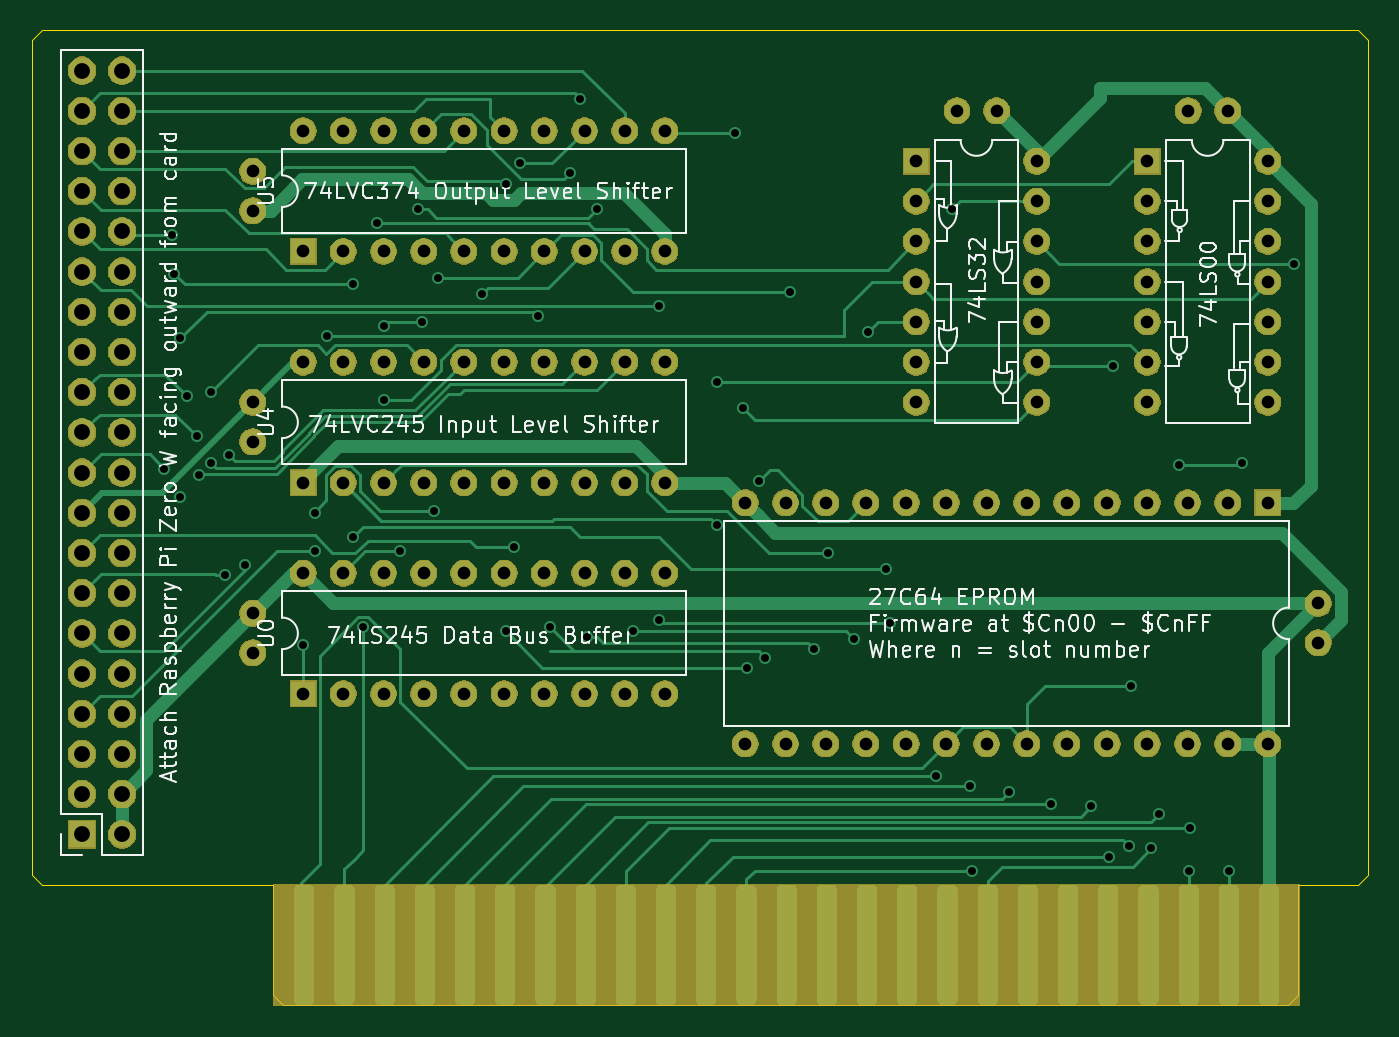
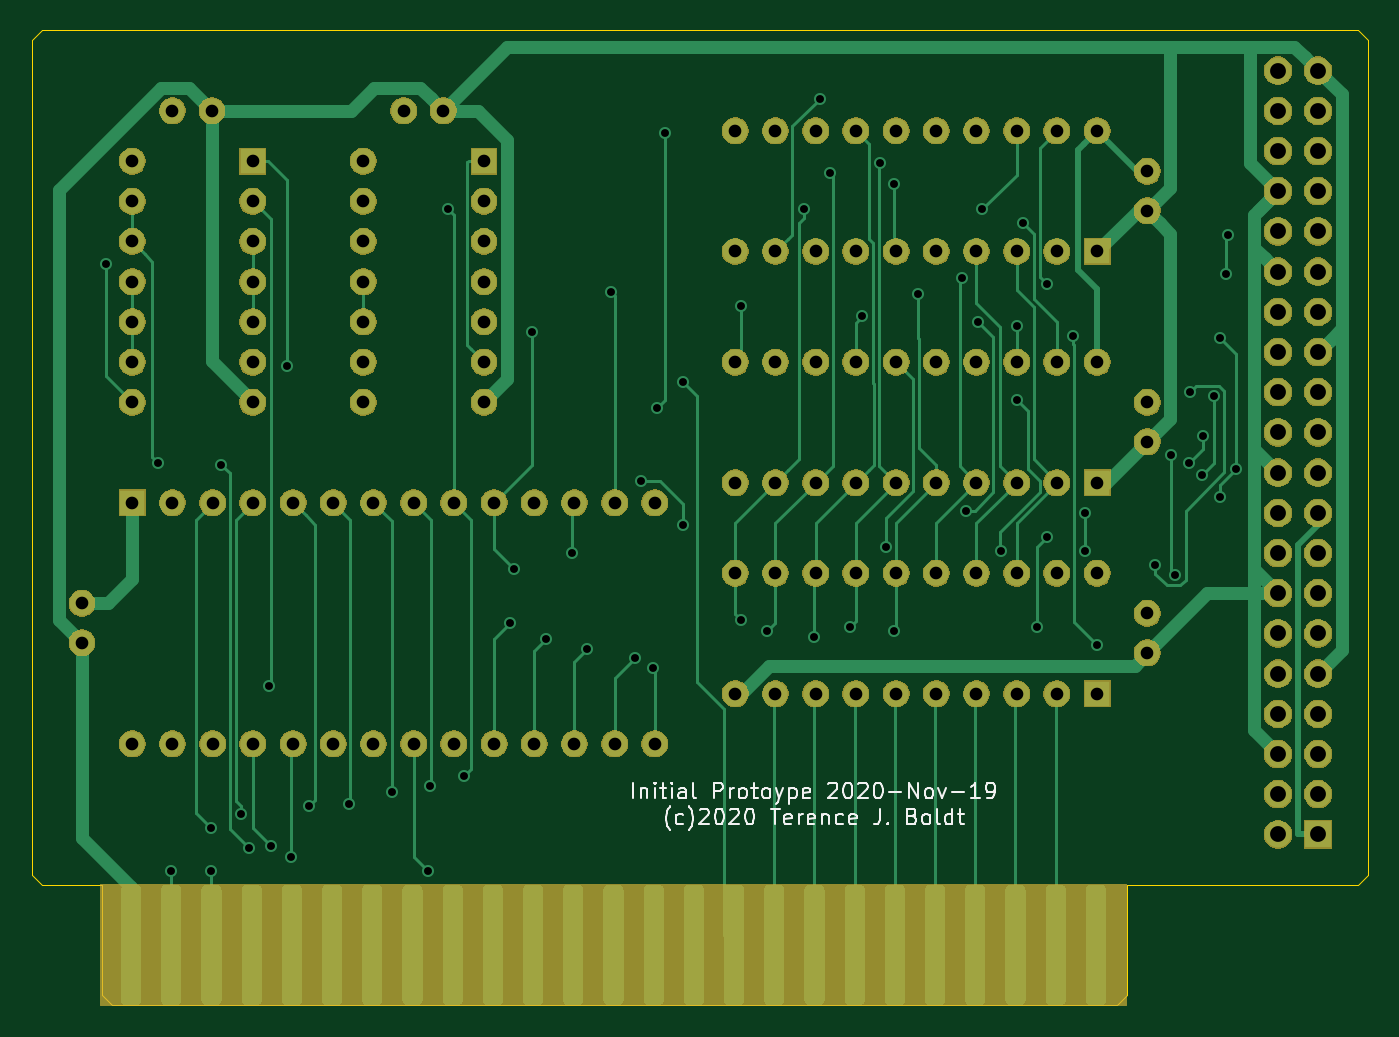
Circuit board: 9 layer files. Board 84.5 x 61.6 mm.
- bottom_copper: Apple2IORPi-B_Cu.gbr (69984 bytes)
- bottom_mask: Apple2IORPi-B_Mask.gbr (166222 bytes)
- bottom_silk: Apple2IORPi-B_SilkS.gbr (13849 bytes)
- outline: Apple2IORPi-Edge_Cuts.gbr (1223 bytes)
- top_copper: Apple2IORPi-F_Cu.gbr (72485 bytes)
- top_mask: Apple2IORPi-F_Mask.gbr (166222 bytes)
- top_silk: Apple2IORPi-F_SilkS.gbr (54262 bytes)
- drill: Apple2IORPi-NPTH.drl (299 bytes)
- drill: Apple2IORPi-PTH.drl (3312 bytes)

=== bottom_copper: Apple2IORPi-B_Cu.gbr (69984 bytes, source omitted) ===
=== bottom_mask: Apple2IORPi-B_Mask.gbr (166222 bytes, source omitted) ===
=== bottom_silk: Apple2IORPi-B_SilkS.gbr (13849 bytes, source omitted) ===
=== outline: Apple2IORPi-Edge_Cuts.gbr ===
G04 #@! TF.GenerationSoftware,KiCad,Pcbnew,5.1.5+dfsg1-2build2*
G04 #@! TF.CreationDate,2020-11-19T16:33:02-05:00*
G04 #@! TF.ProjectId,Apple2IORPi,4170706c-6532-4494-9f52-50692e6b6963,0.1*
G04 #@! TF.SameCoordinates,Original*
G04 #@! TF.FileFunction,Profile,NP*
%FSLAX46Y46*%
G04 Gerber Fmt 4.6, Leading zero omitted, Abs format (unit mm)*
G04 Created by KiCad (PCBNEW 5.1.5+dfsg1-2build2) date 2020-11-19 16:33:02*
%MOMM*%
%LPD*%
G04 APERTURE LIST*
%ADD10C,0.050000*%
G04 APERTURE END LIST*
D10*
X191770000Y-111125000D02*
X191770000Y-58420000D01*
X123190000Y-119380000D02*
X186690000Y-119380000D01*
X122555000Y-118745000D02*
X123190000Y-119380000D01*
X122555000Y-111760000D02*
X122555000Y-118745000D01*
X107950000Y-111760000D02*
X122555000Y-111760000D01*
X107315000Y-111125000D02*
X107950000Y-111760000D01*
X107315000Y-58420000D02*
X107315000Y-111125000D01*
X107950000Y-57785000D02*
X107315000Y-58420000D01*
X191135000Y-57785000D02*
X107950000Y-57785000D01*
X191770000Y-58420000D02*
X191135000Y-57785000D01*
X191135000Y-111760000D02*
X191770000Y-111125000D01*
X187325000Y-111760000D02*
X191135000Y-111760000D01*
X187325000Y-118745000D02*
X187325000Y-111760000D01*
X186690000Y-119380000D02*
X187325000Y-118745000D01*
M02*

=== top_copper: Apple2IORPi-F_Cu.gbr (72485 bytes, source omitted) ===
=== top_mask: Apple2IORPi-F_Mask.gbr (166222 bytes, source omitted) ===
=== top_silk: Apple2IORPi-F_SilkS.gbr (54262 bytes, source omitted) ===
=== drill: Apple2IORPi-NPTH.drl ===
M48
; DRILL file {KiCad 5.1.5+dfsg1-2build2} date Thu 19 Nov 2020 04:32:55 PM
; FORMAT={-:-/ absolute / inch / decimal}
; #@! TF.CreationDate,2020-11-19T16:32:55-05:00
; #@! TF.GenerationSoftware,Kicad,Pcbnew,5.1.5+dfsg1-2build2
; #@! TF.FileFunction,NonPlated,1,2,NPTH
FMAT,2
INCH
%
G90
G05
T0
M30

=== drill: Apple2IORPi-PTH.drl ===
M48
; DRILL file {KiCad 5.1.5+dfsg1-2build2} date Thu 19 Nov 2020 04:32:55 PM
; FORMAT={-:-/ absolute / inch / decimal}
; #@! TF.CreationDate,2020-11-19T16:32:55-05:00
; #@! TF.GenerationSoftware,Kicad,Pcbnew,5.1.5+dfsg1-2build2
; #@! TF.FileFunction,Plated,1,2,PTH
FMAT,2
INCH
T1C0.0197
T2C0.0315
T3C0.0394
%
G90
G05
T1
X4.555Y-3.365
X4.575Y-2.785
X4.58Y-2.88
X4.595Y-3.04
X4.595Y-3.435
X4.61Y-3.185
X4.6355Y-3.285
X4.64Y-3.38
X4.67Y-3.175
X4.6717Y-3.3522
X4.705Y-3.63
X4.715Y-3.33
X4.755Y-3.605
X4.9Y-3.805
X4.93Y-3.475
X4.93Y-3.57
X4.96Y-3.035
X5.025Y-2.905
X5.025Y-3.535
X5.05Y-3.76
X5.085Y-2.7545
X5.1Y-3.0095
X5.1Y-3.195
X5.14Y-3.57
X5.185Y-2.72
X5.195Y-3.0
X5.225Y-3.4695
X5.235Y-2.89
X5.345Y-2.93
X5.405Y-2.656
X5.405Y-3.77
X5.4255Y-3.5605
X5.44Y-2.605
X5.4835Y-2.9855
X5.515Y-3.76
X5.565Y-2.63
X5.59Y-2.445
X5.605Y-3.785
X5.63Y-2.72
X5.72Y-3.77
X5.785Y-2.96
X5.785Y-3.741
X5.93Y-3.15
X5.93Y-3.505
X5.975Y-2.53
X5.995Y-3.215
X6.005Y-3.86
X6.035Y-3.395
X6.05Y-3.835
X6.11Y-2.925
X6.17Y-3.815
X6.205Y-3.575
X6.27Y-3.79
X6.305Y-3.025
X6.35Y-3.615
X6.36Y-3.75
X6.475Y-4.1295
X6.515Y-2.72
X6.56Y-4.155
X6.565Y-4.365
X6.655Y-4.17
X6.76Y-4.2
X6.86Y-4.205
X6.905Y-4.33
X6.915Y-3.11
X6.955Y-4.305
X6.96Y-3.905
X7.01Y-4.31
X7.03Y-4.225
X7.08Y-3.355
X7.103Y-4.365
X7.105Y-4.26
X7.203Y-4.365
X7.235Y-3.35
X7.365Y-2.855
T2
X6.0Y-3.45
X6.0Y-4.05
X6.1Y-3.45
X6.1Y-4.05
X6.2Y-3.45
X6.2Y-4.05
X6.3Y-3.45
X6.3Y-4.05
X6.4Y-3.45
X6.4Y-4.05
X6.5Y-3.45
X6.5Y-4.05
X6.6Y-3.45
X6.6Y-4.05
X6.7Y-3.45
X6.7Y-4.05
X6.8Y-3.45
X6.8Y-4.05
X6.9Y-3.45
X6.9Y-4.05
X7.0Y-3.45
X7.0Y-4.05
X7.1Y-3.45
X7.1Y-4.05
X7.2Y-3.45
X7.2Y-4.05
X7.3Y-3.45
X7.3Y-4.05
X6.5266Y-2.475
X6.625Y-2.475
X6.425Y-2.6
X6.425Y-2.7
X6.425Y-2.8
X6.425Y-2.9
X6.425Y-3.0
X6.425Y-3.1
X6.425Y-3.2
X6.725Y-2.6
X6.725Y-2.7
X6.725Y-2.8
X6.725Y-2.9
X6.725Y-3.0
X6.725Y-3.1
X6.725Y-3.2
X4.775Y-3.2
X4.775Y-3.2984
X4.775Y-2.625
X4.775Y-2.7234
X7.425Y-3.7
X7.425Y-3.7984
X4.9Y-2.525
X4.9Y-2.825
X5.0Y-2.525
X5.0Y-2.825
X5.1Y-2.525
X5.1Y-2.825
X5.2Y-2.525
X5.2Y-2.825
X5.3Y-2.525
X5.3Y-2.825
X5.4Y-2.525
X5.4Y-2.825
X5.5Y-2.525
X5.5Y-2.825
X5.6Y-2.525
X5.6Y-2.825
X5.7Y-2.525
X5.7Y-2.825
X5.8Y-2.525
X5.8Y-2.825
X7.1016Y-2.475
X7.2Y-2.475
X4.9Y-3.625
X4.9Y-3.925
X5.0Y-3.625
X5.0Y-3.925
X5.1Y-3.625
X5.1Y-3.925
X5.2Y-3.625
X5.2Y-3.925
X5.3Y-3.625
X5.3Y-3.925
X5.4Y-3.625
X5.4Y-3.925
X5.5Y-3.625
X5.5Y-3.925
X5.6Y-3.625
X5.6Y-3.925
X5.7Y-3.625
X5.7Y-3.925
X5.8Y-3.625
X5.8Y-3.925
X7.0Y-2.6
X7.0Y-2.7
X7.0Y-2.8
X7.0Y-2.9
X7.0Y-3.0
X7.0Y-3.1
X7.0Y-3.2
X7.3Y-2.6
X7.3Y-2.7
X7.3Y-2.8
X7.3Y-2.9
X7.3Y-3.0
X7.3Y-3.1
X7.3Y-3.2
X4.9Y-3.1
X4.9Y-3.4
X5.0Y-3.1
X5.0Y-3.4
X5.1Y-3.1
X5.1Y-3.4
X5.2Y-3.1
X5.2Y-3.4
X5.3Y-3.1
X5.3Y-3.4
X5.4Y-3.1
X5.4Y-3.4
X5.5Y-3.1
X5.5Y-3.4
X5.6Y-3.1
X5.6Y-3.4
X5.7Y-3.1
X5.7Y-3.4
X5.8Y-3.1
X5.8Y-3.4
X4.775Y-3.725
X4.775Y-3.8234
T3
X4.35Y-2.375
X4.35Y-2.475
X4.35Y-2.575
X4.35Y-2.675
X4.35Y-2.775
X4.35Y-2.875
X4.35Y-2.975
X4.35Y-3.075
X4.35Y-3.175
X4.35Y-3.275
X4.35Y-3.375
X4.35Y-3.475
X4.35Y-3.575
X4.35Y-3.675
X4.35Y-3.775
X4.35Y-3.875
X4.35Y-3.975
X4.35Y-4.075
X4.35Y-4.175
X4.35Y-4.275
X4.45Y-2.375
X4.45Y-2.475
X4.45Y-2.575
X4.45Y-2.675
X4.45Y-2.775
X4.45Y-2.875
X4.45Y-2.975
X4.45Y-3.075
X4.45Y-3.175
X4.45Y-3.275
X4.45Y-3.375
X4.45Y-3.475
X4.45Y-3.575
X4.45Y-3.675
X4.45Y-3.775
X4.45Y-3.875
X4.45Y-3.975
X4.45Y-4.075
X4.45Y-4.175
X4.45Y-4.275
T0
M30
